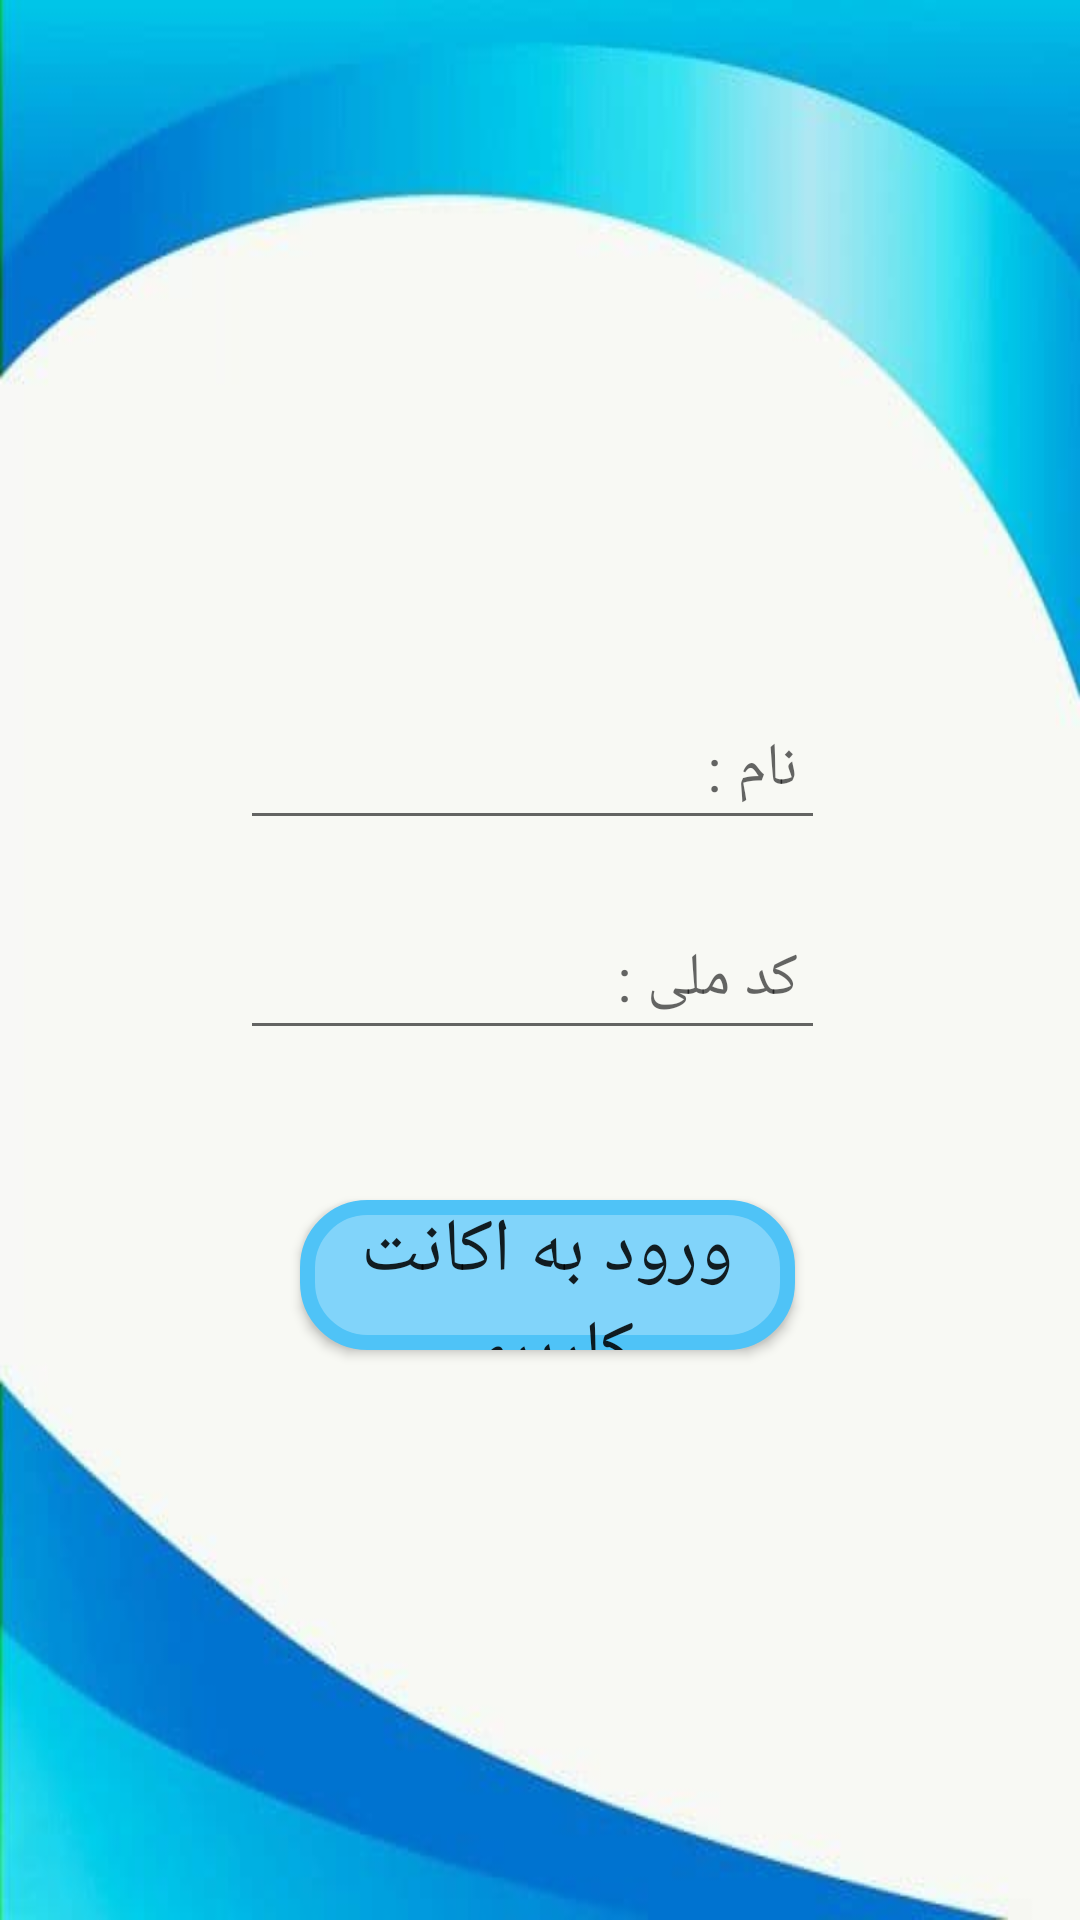

Write the Android layout XML for this screen, with the resource values it uses.
<!-- AndroidManifest.xml: application theme Theme.MyApplication -->
<!-- res/layout/activity_login.xml -->
<?xml version="1.0" encoding="utf-8"?>
<RelativeLayout xmlns:android="http://schemas.android.com/apk/res/android"
    xmlns:tools="http://schemas.android.com/tools"
    android:layout_width="match_parent"
    android:layout_height="match_parent"
    android:background="@drawable/back7"
    android:id="@+id/frame"
    tools:context=".user.Login">

    <androidx.appcompat.widget.AppCompatEditText
        android:id="@+id/namee"
        android:layout_width="match_parent"
        android:layout_height="50dp"
        android:layout_marginStart="80dp"
        android:layout_marginTop="230dp"
        android:layout_marginEnd="85dp"
        android:hint=" نام :"
        android:textColor="@color/black"
        android:textSize="20sp" />

    <androidx.appcompat.widget.AppCompatEditText
        android:id="@+id/code"
        android:layout_width="match_parent"
        android:layout_height="50dp"
        android:layout_marginStart="80dp"
        android:layout_marginTop="300dp"
        android:layout_marginEnd="85dp"
        android:hint=" کد ملی :"
        android:textColor="@color/black"
        android:textSize="20sp" />

    <androidx.appcompat.widget.AppCompatButton
        android:id="@+id/save"
        android:layout_width="300dp"
        android:layout_height="50dp"
        android:layout_marginStart="100dp"
        android:layout_marginTop="400dp"
        android:layout_marginEnd="95dp"
        android:background="@drawable/border3"
        android:text="ورود به اکانت کاربری"
        android:textSize="25sp" />

</RelativeLayout>
<!-- resources referenced by this layout -->
<resources>
  <!-- drawable back7: jpg bitmap (drawable, 11110 bytes) -->
  <!-- drawable border3 (drawable) -->
  <?xml version="1.0" encoding="utf-8"?>
  <shape xmlns:android="http://schemas.android.com/apk/res/android" >
      <stroke
          android:width="5dp"
          android:color="#4FC3F7" />
      <solid android:color="#81D4FA" />
  
      <corners
          android:radius="20dp" />
  </shape>
  <style name="Theme.MyApplication" parent="Theme.MaterialComponents.DayNight.DarkActionBar">
          
          <item name="colorPrimary">#90CAF9</item>
          <item name="colorPrimaryVariant">@color/purple_700</item>
          <item name="colorOnPrimary">@color/white</item>
          
          <item name="colorSecondary">@color/teal_200</item>
          <item name="colorSecondaryVariant">@color/teal_700</item>
          <item name="colorOnSecondary">@color/black</item>
          
          <item name="android:statusBarColor" tools:targetApi="l">?attr/colorPrimaryVariant</item>
          
      </style>
  <!-- not gathered from this repository: default colours our renderer supplied (Android Studio template values) -->
  <color name="purple_700">#FF3700B3</color>
  <color name="teal_200">#FF03DAC5</color>
  <color name="teal_700">#FF018786</color>
  <color name="black">#FF000000</color>
  <color name="white">#FFFFFFFF</color>
</resources>
